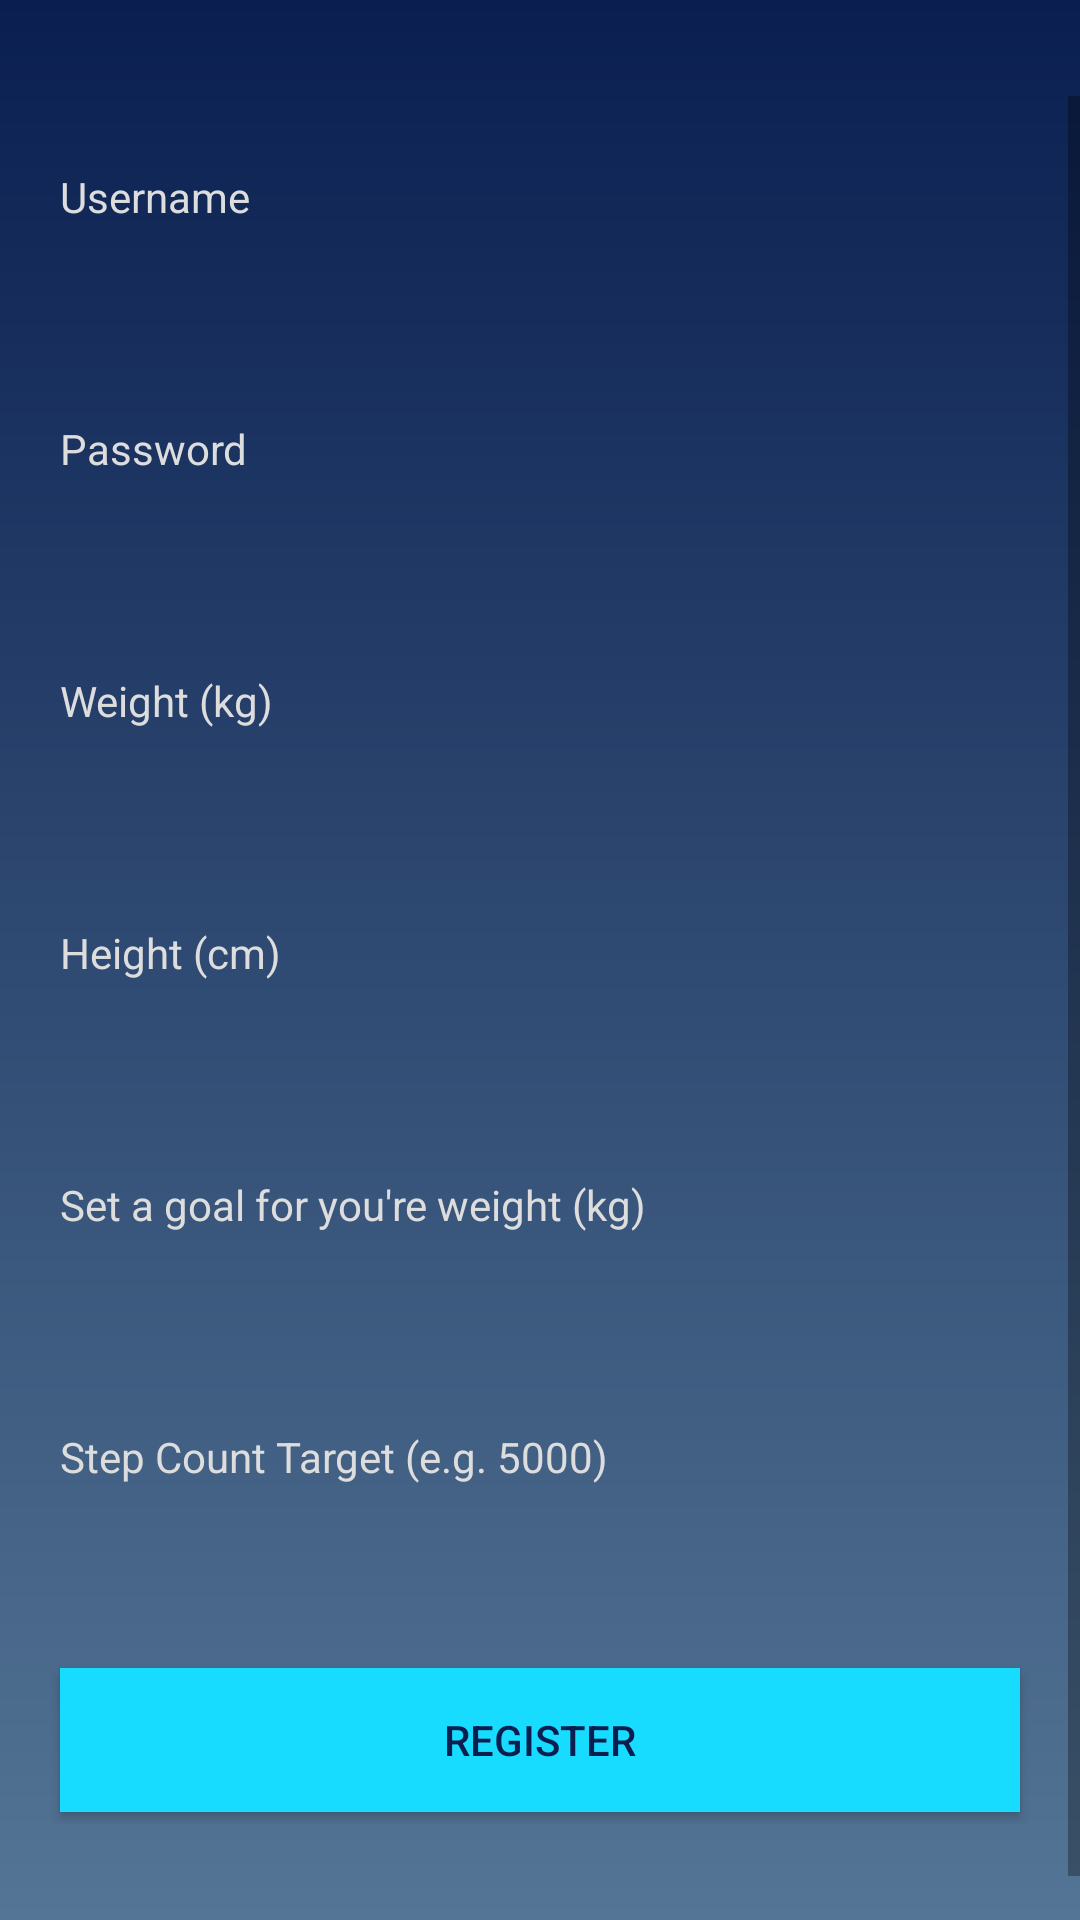

This screen was rendered from an Android layout file. Write that file and the resources it references.
<!-- AndroidManifest.xml: application theme AppTheme -->
<!-- res/layout/activity_register_user.xml -->
<?xml version="1.0" encoding="utf-8"?>
<android.support.constraint.ConstraintLayout xmlns:android="http://schemas.android.com/apk/res/android"
    xmlns:app="http://schemas.android.com/apk/res-auto"
    xmlns:tools="http://schemas.android.com/tools"
    android:layout_width="match_parent"
    android:layout_height="match_parent"
    tools:context=".RegisterUserActivity">

    <ScrollView
        android:layout_width="match_parent"
        android:layout_height="match_parent"
        android:paddingTop="32dp"
        tools:layout_editor_absoluteX="16dp"
        tools:layout_editor_absoluteY="16dp">

        <LinearLayout
            android:layout_width="match_parent"
            android:layout_height="match_parent"
            android:layout_margin="16dp"
            android:orientation="vertical"
            android:paddingBottom="48dp">

            <TextView
                android:id="@+id/txtPromptName"
                android:layout_width="match_parent"
                android:layout_height="wrap_content"
                android:layout_marginStart="4dp"
                android:layout_marginTop="8dp"
                android:text="@string/prompt_name" />

            <EditText
                android:id="@+id/editName"
                style="@style/Base.Widget.MaterialComponents.TextInputEditText"
                android:layout_width="match_parent"
                android:layout_height="wrap_content"
                android:layout_marginBottom="16dp"
                android:ems="10"
                android:inputType="textPersonName"
                android:text=""
                android:textColor="@color/colorLightGrey"
                android:textColorHint="@color/colorLightGrey" />

            <TextView
                android:id="@+id/txtPromptPassword"
                android:layout_width="match_parent"
                android:layout_height="wrap_content"
                android:layout_marginStart="4dp"
                android:layout_marginTop="8dp"
                android:text="@string/prompt_password" />

            <EditText
                android:id="@+id/editPassword"
                style="@style/Base.Widget.MaterialComponents.TextInputEditText"
                android:layout_width="match_parent"
                android:layout_height="wrap_content"
                android:layout_marginBottom="16dp"
                android:ems="10"
                android:inputType="textPassword"
                android:textColor="@color/colorLightGrey" />

            <TextView
                android:id="@+id/txtPromptWeight"
                android:layout_width="match_parent"
                android:layout_height="wrap_content"
                android:layout_marginStart="4dp"
                android:layout_marginTop="8dp"
                android:text="@string/prompt_weight" />

            <EditText
                android:id="@+id/editWeight"
                style="@style/Base.Widget.MaterialComponents.TextInputEditText"
                android:layout_width="match_parent"
                android:layout_height="wrap_content"
                android:layout_marginBottom="16dp"
                android:ems="10"
                android:inputType="number"
                android:textColor="@color/colorLightGrey" />

            <TextView
                android:id="@+id/txtPromptHeight"
                android:layout_width="match_parent"
                android:layout_height="wrap_content"
                android:layout_marginStart="4dp"
                android:layout_marginTop="8dp"
                android:text="@string/prompt_height" />

            <EditText
                android:id="@+id/editHeight"
                style="@style/Base.Widget.MaterialComponents.TextInputEditText"
                android:layout_width="match_parent"
                android:layout_height="wrap_content"
                android:layout_marginBottom="16dp"
                android:ems="10"
                android:inputType="number"
                android:textColor="@color/colorLightGrey" />

            <TextView
                android:id="@+id/txtPromptWeightGoal"
                android:layout_width="match_parent"
                android:layout_height="wrap_content"
                android:layout_marginStart="4dp"
                android:layout_marginTop="8dp"
                android:text="Set a goal for you're weight (kg)" />

            <EditText
                android:id="@+id/editWeightGoal"
                style="@style/Base.Widget.MaterialComponents.TextInputEditText"
                android:layout_width="match_parent"
                android:layout_height="wrap_content"
                android:layout_marginBottom="16dp"
                android:ems="10"
                android:inputType="number"
                android:textColor="@color/colorLightGrey" />

            <TextView
                android:id="@+id/txtPrompTarget"
                android:layout_width="match_parent"
                android:layout_height="wrap_content"
                android:layout_marginStart="4dp"
                android:layout_marginTop="8dp"
                android:text="@string/prompt_step_count_target" />

            <EditText
                android:id="@+id/editStepGoal"
                style="@style/Base.Widget.MaterialComponents.TextInputEditText"
                android:layout_width="match_parent"
                android:layout_height="wrap_content"
                android:layout_marginBottom="16dp"
                android:ems="10"
                android:inputType="number"
                android:textColor="@color/colorLightGrey" />

            <Button
                android:id="@+id/buttonRegister"
                style="@style/DefaultButton"
                android:layout_width="match_parent"
                android:layout_height="wrap_content"
                android:layout_margin="4dp"
                android:layout_marginBottom="48dp"
                android:text="@string/button_register" />
        </LinearLayout>
    </ScrollView>

</android.support.constraint.ConstraintLayout>
<!-- resources referenced by this layout -->
<resources>
  <color name="colorLightGrey">#DDDDDD</color>
  <string name="button_register">Register</string>
  <string name="prompt_height">Height (cm)</string>
  <string name="prompt_name">Username</string>
  <string name="prompt_password">Password</string>
  <string name="prompt_step_count_target">Step Count Target (e.g. 5000)</string>
  <string name="prompt_weight">Weight (kg)</string>
  <style name="DefaultButton" parent="@android:style/Widget.Material.Button">
          <item name="android:textColor">@color/colorPrimaryDark</item>
          <item name="android:background">@color/colorBackground</item>
      </style>
  <style name="AppTheme" parent="Theme.AppCompat.Light.DarkActionBar">
          
          <item name="colorPrimary">@color/colorPrimary</item>
          <item name="colorPrimaryDark">@color/colorPrimaryDark</item>
          <item name="colorAccent">@color/colorAccent</item>
          <item name="android:windowBackground">@drawable/gradient</item>
          <item name="android:textColor">@color/colorLightGrey</item>
          <item name="android:actionBarStyle">@style/ThemeActionBar</item>
          <item name="android:windowActionBarOverlay">true</item>
          
          <item name="actionBarStyle">@style/ThemeActionBar</item>
          <item name="windowActionBarOverlay">true</item>
      </style>
  <color name="colorPrimaryDark">#0A1F50</color>
  <color name="colorBackground">#18dcff</color>
  <color name="colorPrimary">#0A1F50</color>
  <color name="colorAccent">#29BB66</color>
  <!-- drawable gradient (drawable) -->
  <?xml version="1.0" encoding="utf-8"?>
  <shape xmlns:android="http://schemas.android.com/apk/res/android"
      android:shape="rectangle">
      <gradient
          android:startColor="#0A1F50"
          android:endColor="#547595"
          android:angle="270"/>
  
  </shape>
  <style name="ThemeActionBar" parent="Widget.AppCompat.Light.ActionBar.Solid">
          <item name="android:background">@null</item>
          
          <item name="background">@null</item>
      </style>
</resources>
